Run: headless pygame with SDL's dummy video driver; simulated clock (each Clock.tick advances the game by its frame time, no real sleeping); random seed 0; keys injected as events and as key.get_pressed() state; mouse plan: one left click at the window centre at the start of phase 2, then a move to the lower-right quarter at the start of phase 3.
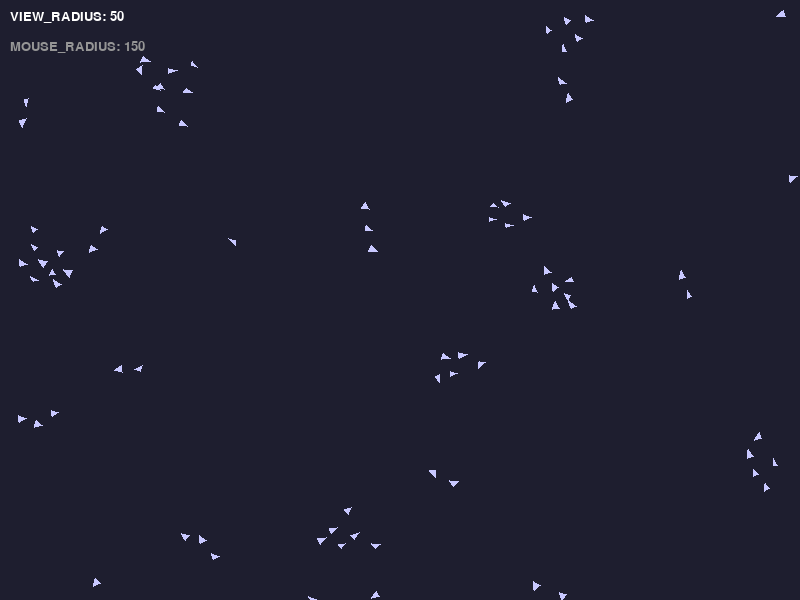
Frame 1 of 4 · flips 1–60 · no input
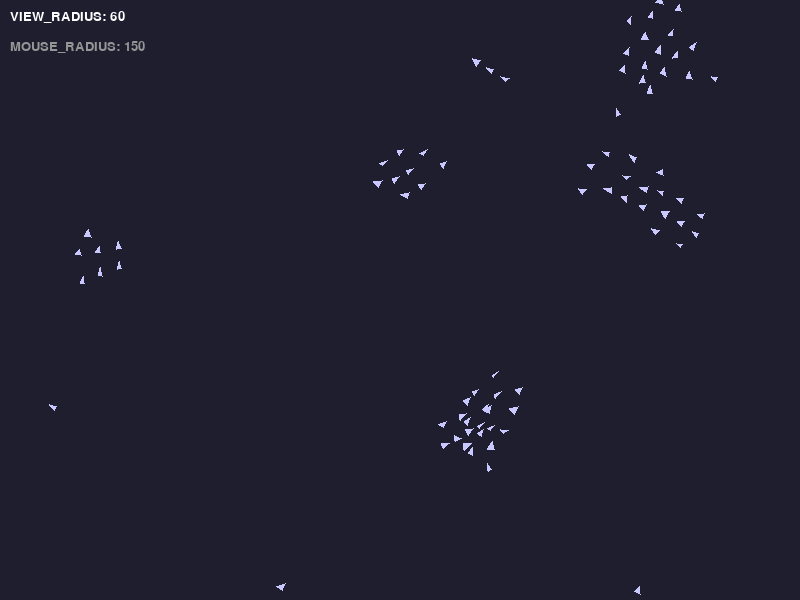
Frame 2 of 4 · flips 61–180 · clicked the window centre · tapped SPACE, RETURN · held RIGHT (→), D
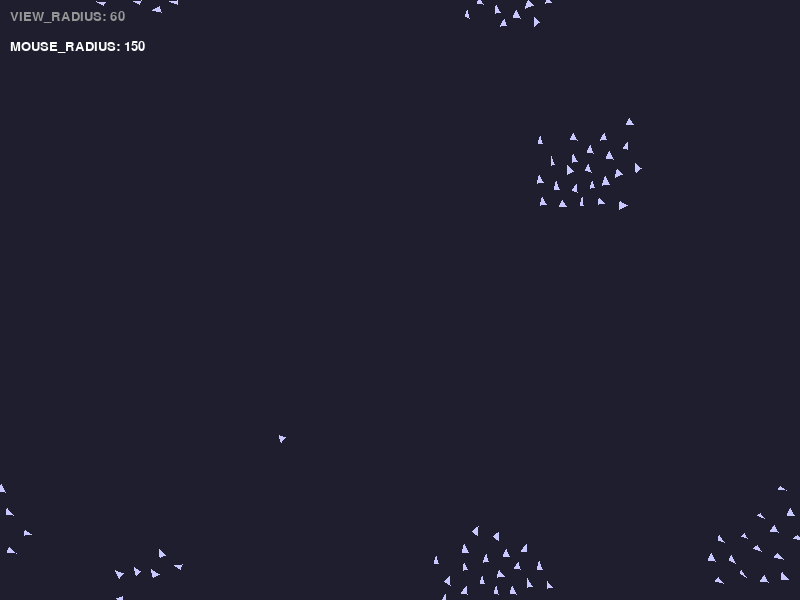
Frame 3 of 4 · flips 181–300 · moved the mouse to the lower-right quarter · held DOWN (↓), S
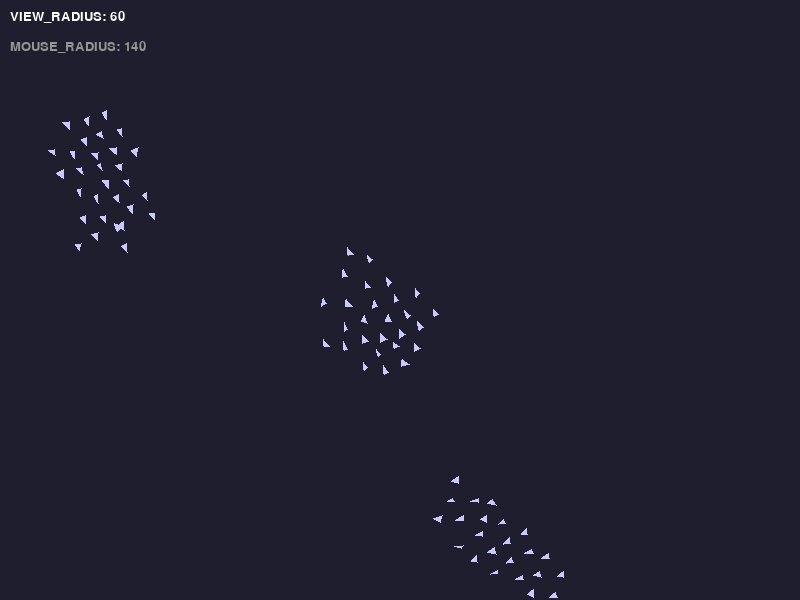
Frame 4 of 4 · flips 301–420 · held LEFT (←), A, UP (↑), W

The pygame program that drew these frames:

import pygame
import random
import math

# Window settings
WIDTH, HEIGHT = 800, 600
BACKGROUND_COLOR = (30, 30, 47)

#DEFAULT SETTINGS
# NUM_BOIDS = 80
# BOID_SIZE = 3
# MAX_SPEED = 4
# MAX_FORCE = 0.1

# Boid settings
NUM_BOIDS = 80
BOID_SIZE = 3
MAX_SPEED = 3
MAX_FORCE = 0.1
VIEW_RADIUS = 50
MOUSE_RADIUS = 150  # Distance at which boids will react to the mouse
REPEL_MOUSE = True

# Menu settings
FONT_SIZE = 20
MENU_OFFSET = 10  # Distance from the left edge
SPACING = 30  # Spacing between menu items

class Boid:
    def __init__(self):
        self.position = pygame.Vector2(random.randint(0, WIDTH), random.randint(0, HEIGHT))
        angle = random.uniform(0, 2 * math.pi)
        self.velocity = pygame.Vector2(math.cos(angle), math.sin(angle)) * MAX_SPEED
        self.acceleration = pygame.Vector2(0, 0)
        
    def update(self):
        self.velocity += self.acceleration
        if self.velocity.length() > MAX_SPEED:
            self.velocity.scale_to_length(MAX_SPEED)
        self.position += self.velocity
        self.acceleration *= 0  # Reset acceleration after each frame
        
        # Wrap around screen edges
        if self.position.x > WIDTH: self.position.x = 0
        if self.position.x < 0: self.position.x = WIDTH
        if self.position.y > HEIGHT: self.position.y = 0
        if self.position.y < 0: self.position.y = HEIGHT

    def apply_force(self, force):
        self.acceleration += force

    def flock(self, boids, mouse_pos):
        alignment = pygame.Vector2(0, 0)
        cohesion = pygame.Vector2(0, 0)
        separation = pygame.Vector2(0, 0)
        total = 0
        
        SEPARATION_RADIUS = 20

        for other in boids:
            distance = self.position.distance_to(other.position)
            if other != self:
                if distance < SEPARATION_RADIUS:
                    # Apply a stronger separation force within a closer range
                    separation += (self.position - other.position) / distance
                if distance < VIEW_RADIUS:
                    # Apply alignment and cohesion within the regular view radius
                    alignment += other.velocity
                    cohesion += other.position
                    total += 1

        if total > 0:
            # Alignment
            alignment /= total
            alignment.scale_to_length(MAX_SPEED)
            alignment -= self.velocity
            if alignment.length() > MAX_FORCE:
                alignment.scale_to_length(MAX_FORCE)
            self.apply_force(alignment)
            
            # Cohesion
            cohesion /= total
            cohesion -= self.position
            cohesion.scale_to_length(MAX_SPEED)
            cohesion -= self.velocity
            if cohesion.length() > MAX_FORCE:
                cohesion.scale_to_length(MAX_FORCE)
            self.apply_force(cohesion)
            
            # Separation
            if total > 0:
                separation /= total
                if separation.length() > 0:  # Check after division to avoid zero-length scaling
                    separation.scale_to_length(MAX_SPEED)
                    separation -= self.velocity
                    separation *= 1.5  # Increase separation weight
                    if separation.length() > MAX_FORCE * 2:  # Higher max force for separation
                        separation.scale_to_length(MAX_FORCE * 2)
                    self.apply_force(separation)
        # Repel from the mouse
        self.repel_from_mouse(mouse_pos)

    def repel_from_mouse(self, mouse_pos):
        mouse_vector = pygame.Vector2(mouse_pos)
        distance_to_mouse = self.position.distance_to(mouse_vector)
        if distance_to_mouse < MOUSE_RADIUS:
            # Calculate the repelling force direction and magnitude
            if(REPEL_MOUSE):
                repel_force = self.position - mouse_vector
            else:
                repel_force = mouse_vector - self.position
            repel_force.scale_to_length(MAX_SPEED)
            repel_force -= self.velocity
            if repel_force.length() > MAX_FORCE:
                repel_force.scale_to_length(MAX_FORCE)
            self.apply_force(repel_force)

    def draw(self, screen):
        # Calculate angle based on velocity direction
        angle = math.atan2(self.velocity.y, self.velocity.x)
        wiggle = 2
        # Define triangle points with a bit of "wiggle" for each frame
        point1 = self.position + pygame.Vector2(math.cos(angle), math.sin(angle)) * BOID_SIZE * 2
        point2 = self.position + pygame.Vector2(math.cos(angle + wiggle), math.sin(angle + wiggle)) * BOID_SIZE
        point3 = self.position + pygame.Vector2(math.cos(angle - wiggle), math.sin(angle - wiggle)) * BOID_SIZE

        # Add a slight random offset to make the points "wiggle"
        wiggle_amount = 1.5
        point2 += pygame.Vector2(random.uniform(-wiggle_amount, wiggle_amount), random.uniform(-wiggle_amount, wiggle_amount))
        point3 += pygame.Vector2(random.uniform(-wiggle_amount, wiggle_amount), random.uniform(-wiggle_amount, wiggle_amount))

        # Draw the wiggly triangle
        pygame.draw.polygon(screen, (200, 200, 255), [point1, point2, point3])

def draw_menu(screen, font, selected_index, parameters):
    for i, (param, value) in enumerate(parameters.items()):
        color = (255, 255, 255) if i == selected_index else (150, 150, 150)
        text_surface = font.render(f"{param}: {value}", True, color)
        screen.blit(text_surface, (MENU_OFFSET, MENU_OFFSET + i * SPACING))

def main():
    global VIEW_RADIUS, MOUSE_RADIUS, MAX_SPEED  # Make parameters global for updates
    pygame.init()
    screen = pygame.display.set_mode((WIDTH, HEIGHT))
    pygame.display.set_caption("Boids Simulation")
    clock = pygame.time.Clock()
    font = pygame.font.Font(None, FONT_SIZE)
    
    # Create boids
    boids = [Boid() for _ in range(NUM_BOIDS)]

    # Parameters to adjust with menu
    parameters = {"VIEW_RADIUS": VIEW_RADIUS, "MOUSE_RADIUS": MOUSE_RADIUS}#, "MAX_SPEED":MAX_SPEED
    param_keys = list(parameters.keys())
    selected_index = 0  # Index of currently selected parameter in the menu
    
    running = True
    while running:
        screen.fill(BACKGROUND_COLOR)
        
        # Event handling
        for event in pygame.event.get():
            if event.type == pygame.QUIT:
                running = False
            elif event.type == pygame.KEYDOWN:
                if event.key == pygame.K_DOWN:
                    selected_index = (selected_index + 1) % len(param_keys)
                elif event.key == pygame.K_UP:
                    selected_index = (selected_index - 1) % len(param_keys)
                elif event.key == pygame.K_RIGHT:
                    parameters[param_keys[selected_index]] += 10
                elif event.key == pygame.K_LEFT:
                    parameters[param_keys[selected_index]] -= 10

        # Update global parameters with current values from menu
        VIEW_RADIUS = parameters["VIEW_RADIUS"]
        MOUSE_RADIUS = parameters["MOUSE_RADIUS"]
        # MAX_SPEED = parameters["MAX_SPEED"]

        # Get the mouse position
        mouse_pos = pygame.mouse.get_pos()

        # Update and draw each boid
        for boid in boids:
            boid.flock(boids, mouse_pos)
            boid.update()
            #pygame.draw.circle(screen, (100, 255, 255), (int(boid.position.x), int(boid.position.y)), BOID_SIZE)
            boid.draw(screen)  # Draw boid as a wiggly triangle

        # Draw parameter adjustment menu
        draw_menu(screen, font, selected_index, parameters)

        pygame.display.flip()
        clock.tick(60)

    pygame.quit()

if __name__ == "__main__":
    main()
